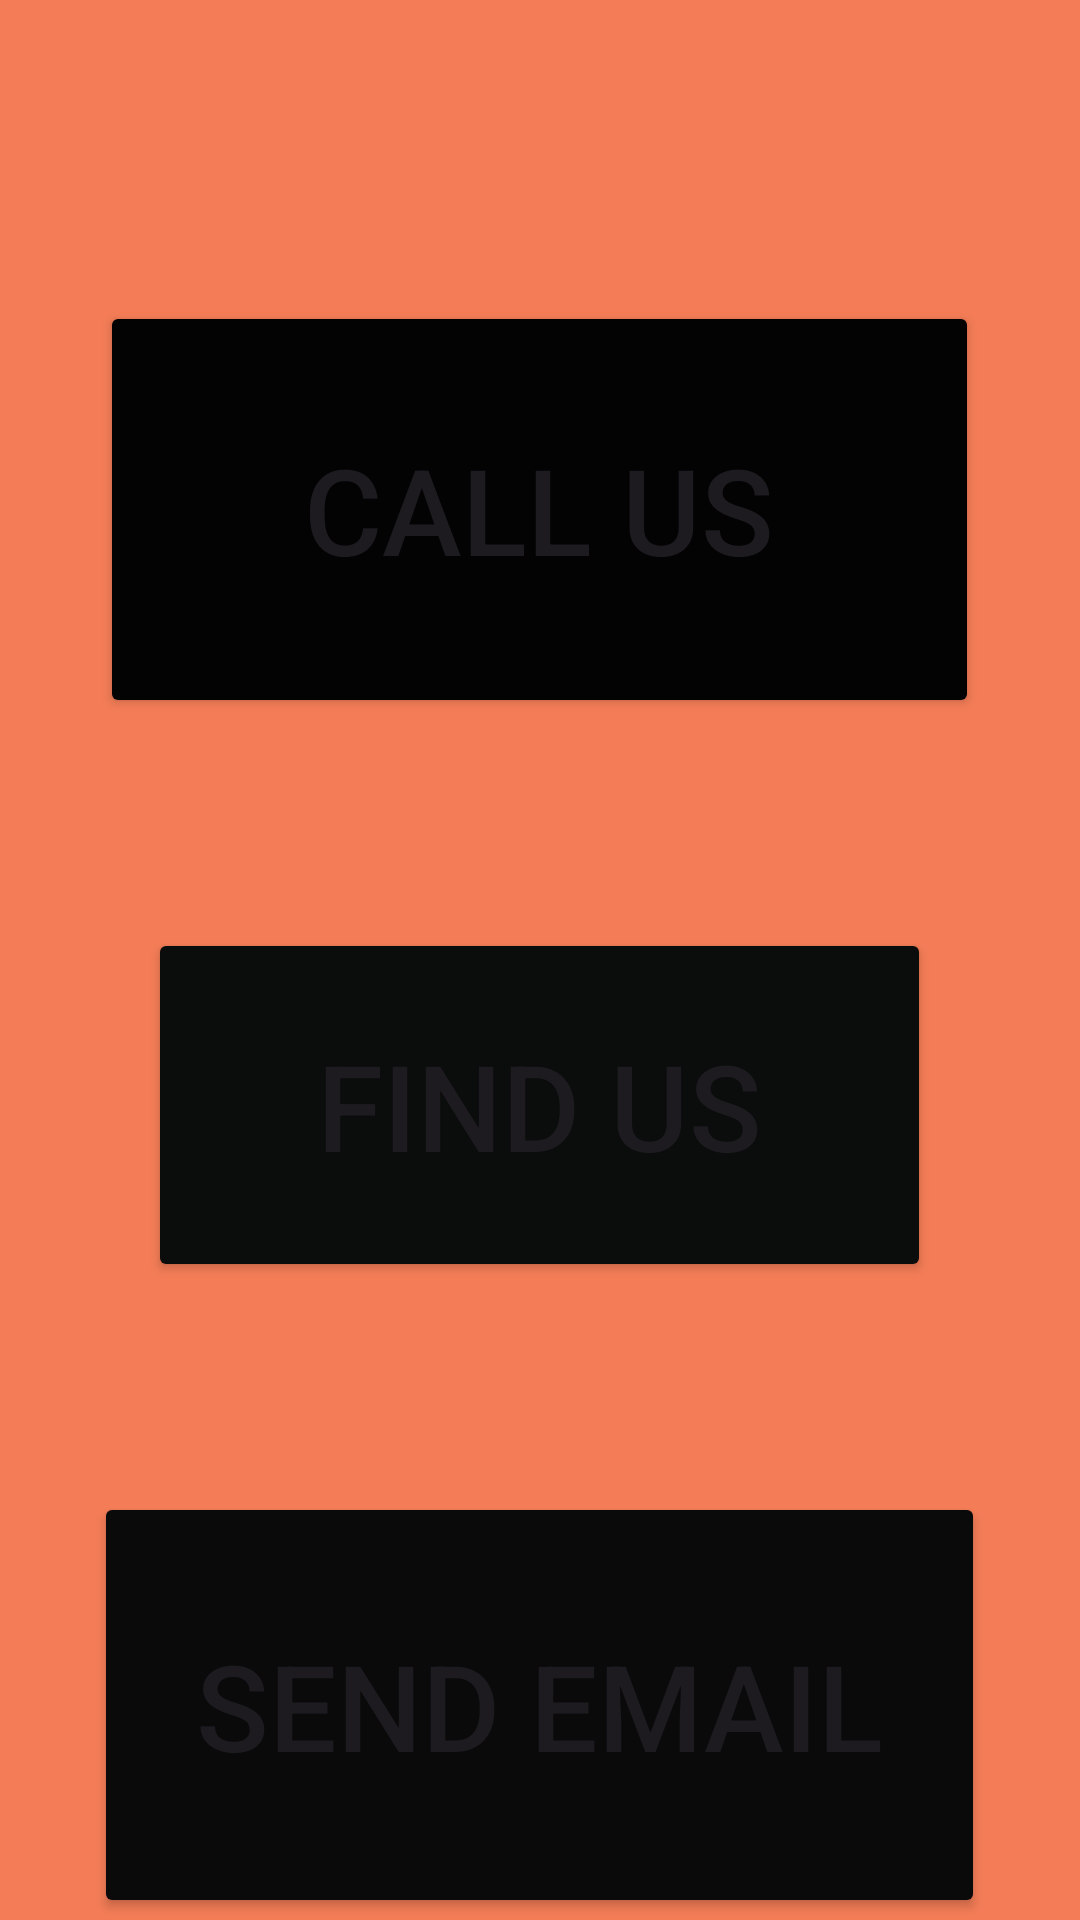

This screen was rendered from an Android layout file. Write that file and the resources it references.
<!-- AndroidManifest.xml: application theme Theme.Project -->
<!-- res/layout/fragment_call.xml -->
<?xml version="1.0" encoding="utf-8"?>
<RelativeLayout xmlns:android="http://schemas.android.com/apk/res/android"
    xmlns:tools="http://schemas.android.com/tools"
    android:layout_width="match_parent"
    android:layout_height="match_parent"
    android:background="#F47D57"
    android:gravity="center"

    android:orientation="vertical">


    <Button
        android:id="@+id/btn_call"
        android:layout_width="293dp"
        android:layout_height="139dp"
        android:layout_alignParentTop="true"
        android:layout_centerInParent="true"
        android:layout_marginTop="100dp"
        android:backgroundTint="#030304"
        android:onClick="callRestaurant"
        android:text="Call Us"
        android:textSize="40sp" />

    <Button
        android:id="@+id/btn_find"
        android:layout_width="261dp"
        android:layout_height="118dp"
        android:layout_below="@id/btn_call"
        android:layout_centerInParent="true"
        android:layout_marginTop="70dp"
        android:backgroundTint="#0B0C0C"
        android:onClick="findRestaurant"
        android:text="Find Us"
        android:textSize="40sp" />

    <Button
        android:id="@+id/btn_email"
        android:layout_width="297dp"
        android:layout_height="142dp"
        android:layout_below="@id/btn_find"
        android:layout_centerInParent="true"
        android:layout_marginTop="70dp"
        android:backgroundTint="#0A0A0B"
        android:onClick="sendEmail"
        android:text="Send Email"
        android:textSize="40sp" />

</RelativeLayout>
<!-- resources referenced by this layout -->
<resources>
  <style name="Theme.Project" parent="Base.Theme.Project">
          
      </style>
  <style name="Base.Theme.Project" parent="Theme.Material3.DayNight.NoActionBar">
          
          
      </style>
</resources>
